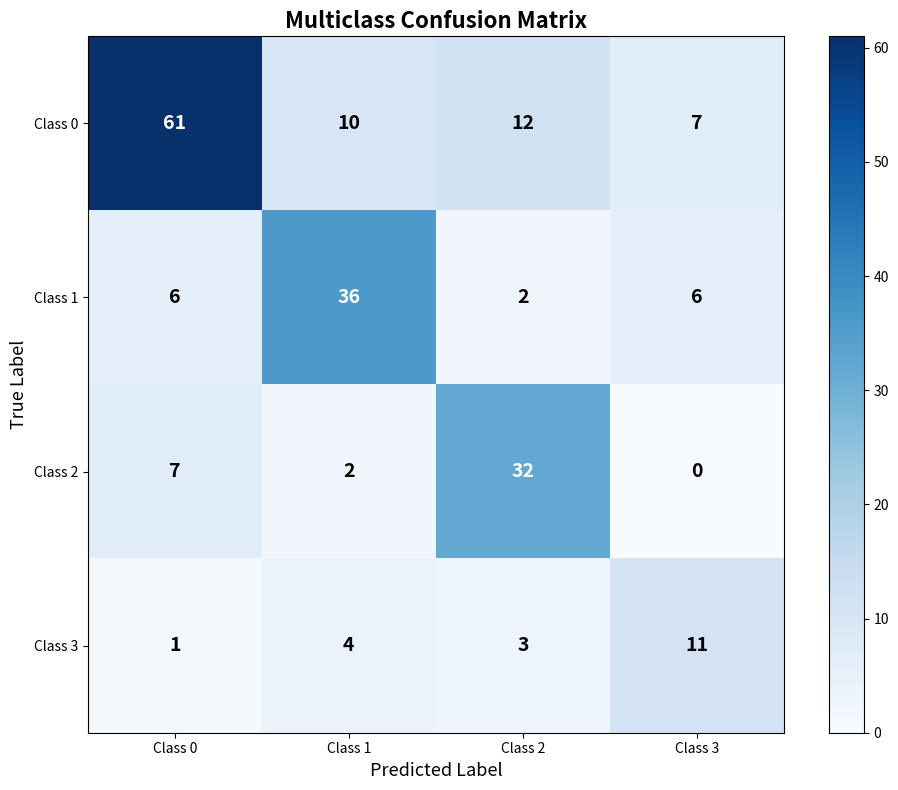
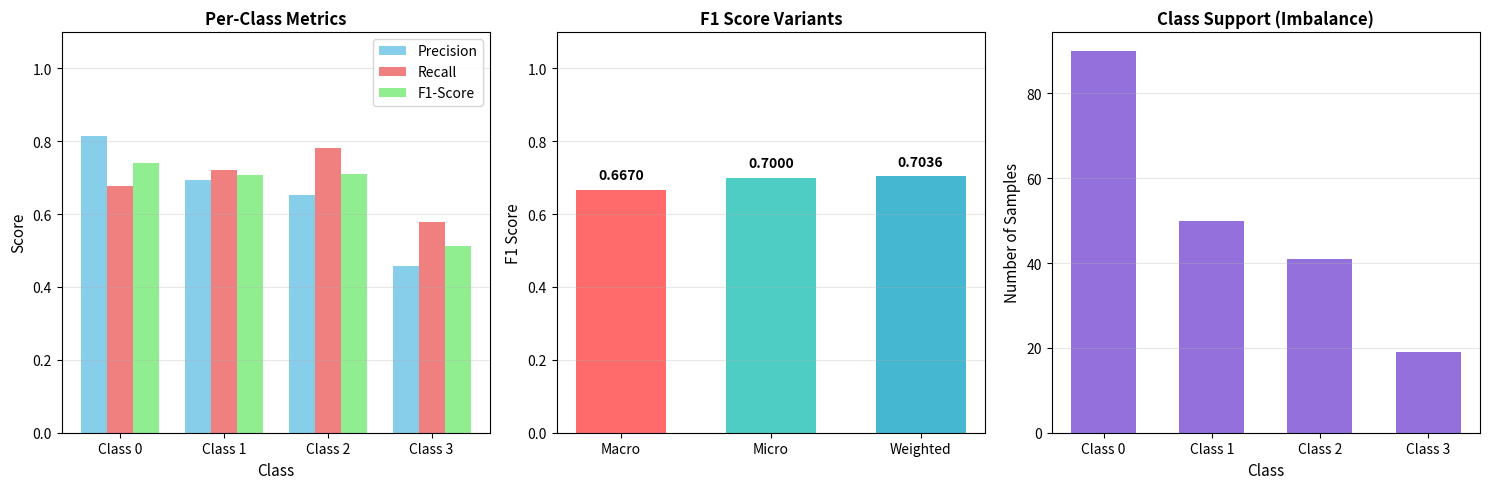
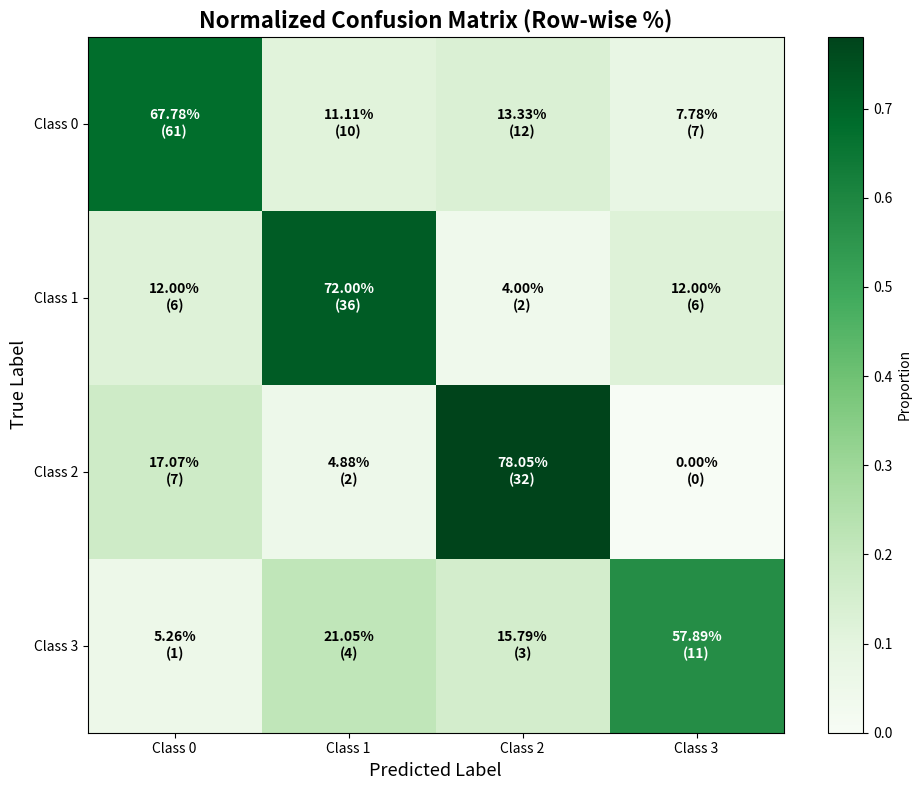

Python code for these plots, in order:
import numpy as np
import matplotlib.pyplot as plt

# Custom implementations for multiclass classification metrics

def confusion_matrix_multiclass(y_true, y_pred, num_classes=None):
    """
    Build confusion matrix for multiclass classification.
    Matrix[i, j] = number of samples with true label i predicted as j
    """
    y_true = np.array(y_true)
    y_pred = np.array(y_pred)
    
    if num_classes is None:
        num_classes = max(np.max(y_true), np.max(y_pred)) + 1
    
    # Initialize confusion matrix
    cm = np.zeros((num_classes, num_classes), dtype=int)
    
    # Fill confusion matrix
    for true_label, pred_label in zip(y_true, y_pred):
        cm[true_label, pred_label] += 1
    
    return cm

def precision_per_class(cm):
    """
    Calculate precision for each class.
    Precision_i = TP_i / (TP_i + FP_i) = cm[i,i] / sum(cm[:, i])
    """
    precisions = []
    for i in range(len(cm)):
        tp = cm[i, i]
        tp_fp = np.sum(cm[:, i])  # All predicted as class i
        if tp_fp == 0:
            precisions.append(0.0)
        else:
            precisions.append(tp / tp_fp)
    return np.array(precisions)

def recall_per_class(cm):
    """
    Calculate recall for each class.
    Recall_i = TP_i / (TP_i + FN_i) = cm[i,i] / sum(cm[i, :])
    """
    recalls = []
    for i in range(len(cm)):
        tp = cm[i, i]
        tp_fn = np.sum(cm[i, :])  # All actual class i
        if tp_fn == 0:
            recalls.append(0.0)
        else:
            recalls.append(tp / tp_fn)
    return np.array(recalls)

def f1_per_class(cm):
    """
    Calculate F1 score for each class.
    F1_i = 2 * (precision_i * recall_i) / (precision_i + recall_i)
    """
    precisions = precision_per_class(cm)
    recalls = recall_per_class(cm)
    
    f1_scores = []
    for prec, rec in zip(precisions, recalls):
        if (prec + rec) == 0:
            f1_scores.append(0.0)
        else:
            f1_scores.append(2 * (prec * rec) / (prec + rec))
    
    return np.array(f1_scores)

def f1_macro(cm):
    """
    Macro-averaged F1 Score.
    Calculate F1 for each class, then take the simple average.
    Treats all classes equally regardless of support.
    """
    f1_scores = f1_per_class(cm)
    return np.mean(f1_scores)

def f1_micro(cm):
    """
    Micro-averaged F1 Score.
    Aggregate TP, FP, FN across all classes, then calculate F1.
    Weights each sample equally.
    
    For multiclass: Micro F1 = Micro Precision = Micro Recall = Accuracy
    """
    # Total true positives across all classes
    tp_total = np.sum(np.diag(cm))
    
    # Total predictions
    total = np.sum(cm)
    
    # For micro-averaging in multiclass:
    # Micro Precision = TP_total / Total_predictions = Accuracy
    # Micro Recall = TP_total / Total_actual = Accuracy
    # Therefore Micro F1 = Accuracy
    
    if total == 0:
        return 0.0
    
    return tp_total / total

def f1_weighted(cm):
    """
    Weighted F1 Score.
    Calculate F1 for each class, then take weighted average by support.
    Accounts for class imbalance.
    """
    f1_scores = f1_per_class(cm)
    
    # Support for each class (number of true instances)
    support = np.sum(cm, axis=1)
    
    # Weighted average
    total_support = np.sum(support)
    if total_support == 0:
        return 0.0
    
    weighted_f1 = np.sum(f1_scores * support) / total_support
    return weighted_f1

def accuracy_multiclass(cm):
    """
    Overall accuracy: correct predictions / total predictions
    """
    correct = np.sum(np.diag(cm))
    total = np.sum(cm)
    return correct / total if total > 0 else 0.0


# Generate synthetic multiclass data
print("=" * 70)
print("MULTICLASS CLASSIFICATION METRICS")
print("=" * 70)
print()

np.random.seed(42)
num_classes = 4
num_samples = 200

# Generate true labels with some class imbalance
class_probs = np.array([0.4, 0.3, 0.2, 0.1])  # Imbalanced classes
y_true = np.random.choice(num_classes, size=num_samples, p=class_probs)

# Generate predictions (with some confusion between classes)
y_pred = y_true.copy()
# Add some random misclassifications
num_errors = int(0.3 * num_samples)  # 30% error rate
error_indices = np.random.choice(num_samples, size=num_errors, replace=False)
for idx in error_indices:
    # Pick a different class
    other_classes = [c for c in range(num_classes) if c != y_true[idx]]
    y_pred[idx] = np.random.choice(other_classes)

print(f"Dataset: {num_samples} samples, {num_classes} classes")
print(f"Class distribution (true): {np.bincount(y_true)}")
print(f"Class distribution (pred): {np.bincount(y_pred)}")
print()

# Calculate confusion matrix
cm = confusion_matrix_multiclass(y_true, y_pred, num_classes=num_classes)

# Display Confusion Matrix
print("=" * 70)
print("CONFUSION MATRIX")
print("=" * 70)
print("Rows = True Labels, Columns = Predicted Labels")
print()

# Print header
print("True\\Pred", end="")
for j in range(num_classes):
    print(f"  Class {j}", end="")
print()

# Print matrix
for i in range(num_classes):
    print(f"Class {i}  ", end="")
    for j in range(num_classes):
        print(f"    {cm[i, j]:3d}", end="")
    print()
print()

# Calculate per-class metrics
precisions = precision_per_class(cm)
recalls = recall_per_class(cm)
f1_scores = f1_per_class(cm)
support = np.sum(cm, axis=1)

# Display per-class metrics
print("=" * 70)
print("PER-CLASS METRICS")
print("=" * 70)
print(f"{'Class':<8} {'Precision':<12} {'Recall':<12} {'F1-Score':<12} {'Support':<10}")
print("-" * 70)

for i in range(num_classes):
    print(f"{i:<8} {precisions[i]:<12.4f} {recalls[i]:<12.4f} {f1_scores[i]:<12.4f} {support[i]:<10}")

print()

# Calculate and display aggregate metrics
print("=" * 70)
print("AGGREGATE METRICS")
print("=" * 70)

acc = accuracy_multiclass(cm)
macro_f1 = f1_macro(cm)
micro_f1 = f1_micro(cm)
weighted_f1 = f1_weighted(cm)

print(f"Accuracy:        {acc:.4f}")
print()
print(f"F1 Macro:        {macro_f1:.4f}")
print("  → Average F1 across all classes (treats all classes equally)")
print()
print(f"F1 Micro:        {micro_f1:.4f}")
print("  → Aggregate TP/FP/FN globally (weights each sample equally)")
print("  → For multiclass: Micro F1 = Accuracy")
print()
print(f"F1 Weighted:     {weighted_f1:.4f}")
print("  → Weighted average by support (accounts for class imbalance)")
print()

# Detailed explanation
print("=" * 70)
print("UNDERSTANDING MACRO vs MICRO vs WEIGHTED F1")
print("=" * 70)
print()
print("MACRO F1:")
print("  - Calculate F1 for each class independently")
print("  - Take simple average: (F1_0 + F1_1 + ... + F1_n) / n")
print("  - Treats all classes equally (good for balanced evaluation)")
print("  - Can be low if minority classes perform poorly")
print()
print("MICRO F1:")
print("  - Aggregate all TP, FP, FN across classes")
print("  - Calculate single F1 from aggregated counts")
print("  - Weights each sample equally (dominated by majority classes)")
print("  - In multiclass: Micro F1 = Micro Precision = Micro Recall = Accuracy")
print()
print("WEIGHTED F1:")
print("  - Calculate F1 for each class independently")
print("  - Take weighted average by class support (number of true samples)")
print("  - Accounts for class imbalance")
print("  - Better reflects overall model performance on imbalanced data")
print()

# Visualization 1: Confusion Matrix Heatmap
plt.figure(figsize=(10, 8))
plt.imshow(cm, interpolation='nearest', cmap=plt.cm.Blues)
plt.title('Multiclass Confusion Matrix', fontsize=16, fontweight='bold')
plt.colorbar()

tick_marks = np.arange(num_classes)
plt.xticks(tick_marks, [f'Class {i}' for i in range(num_classes)])
plt.yticks(tick_marks, [f'Class {i}' for i in range(num_classes)])

# Add text annotations
thresh = cm.max() / 2.
for i in range(cm.shape[0]):
    for j in range(cm.shape[1]):
        plt.text(j, i, format(cm[i, j], 'd'),
                ha="center", va="center",
                color="white" if cm[i, j] > thresh else "black",
                fontsize=14, fontweight='bold')

plt.ylabel('True Label', fontsize=13)
plt.xlabel('Predicted Label', fontsize=13)
plt.tight_layout()
plt.savefig('confusion_matrix_multiclass.png', dpi=300, bbox_inches='tight')
print("Confusion matrix heatmap saved as 'confusion_matrix_multiclass.png'")
print()

# Visualization 2: Per-Class Metrics Comparison
fig, axes = plt.subplots(1, 3, figsize=(15, 5))

x = np.arange(num_classes)
width = 0.6

# Plot 1: Precision, Recall, F1 per class
ax1 = axes[0]
x_pos = np.arange(num_classes)
width_bar = 0.25

ax1.bar(x_pos - width_bar, precisions, width_bar, label='Precision', color='skyblue')
ax1.bar(x_pos, recalls, width_bar, label='Recall', color='lightcoral')
ax1.bar(x_pos + width_bar, f1_scores, width_bar, label='F1-Score', color='lightgreen')

ax1.set_xlabel('Class', fontsize=11)
ax1.set_ylabel('Score', fontsize=11)
ax1.set_title('Per-Class Metrics', fontsize=12, fontweight='bold')
ax1.set_xticks(x_pos)
ax1.set_xticklabels([f'Class {i}' for i in range(num_classes)])
ax1.legend()
ax1.grid(axis='y', alpha=0.3)
ax1.set_ylim([0, 1.1])

# Plot 2: F1 Score Comparison
ax2 = axes[1]
f1_types = ['Macro', 'Micro', 'Weighted']
f1_values = [macro_f1, micro_f1, weighted_f1]
colors = ['#FF6B6B', '#4ECDC4', '#45B7D1']

bars = ax2.bar(f1_types, f1_values, color=colors, width=0.6)
ax2.set_ylabel('F1 Score', fontsize=11)
ax2.set_title('F1 Score Variants', fontsize=12, fontweight='bold')
ax2.set_ylim([0, 1.1])
ax2.grid(axis='y', alpha=0.3)

# Add value labels on bars
for bar, val in zip(bars, f1_values):
    height = bar.get_height()
    ax2.text(bar.get_x() + bar.get_width()/2., height + 0.02,
            f'{val:.4f}', ha='center', va='bottom', fontsize=10, fontweight='bold')

# Plot 3: Support per class
ax3 = axes[2]
ax3.bar(x, support, color='mediumpurple', width=0.6)
ax3.set_xlabel('Class', fontsize=11)
ax3.set_ylabel('Number of Samples', fontsize=11)
ax3.set_title('Class Support (Imbalance)', fontsize=12, fontweight='bold')
ax3.set_xticks(x)
ax3.set_xticklabels([f'Class {i}' for i in range(num_classes)])
ax3.grid(axis='y', alpha=0.3)

plt.tight_layout()
plt.savefig('multiclass_metrics_comparison.png', dpi=300, bbox_inches='tight')
print("Metrics comparison plot saved as 'multiclass_metrics_comparison.png'")
print()

# Visualization 3: Normalized Confusion Matrix (Percentages)
cm_normalized = cm.astype('float') / cm.sum(axis=1)[:, np.newaxis]

plt.figure(figsize=(10, 8))
plt.imshow(cm_normalized, interpolation='nearest', cmap=plt.cm.Greens)
plt.title('Normalized Confusion Matrix (Row-wise %)', fontsize=16, fontweight='bold')
plt.colorbar(label='Proportion')

tick_marks = np.arange(num_classes)
plt.xticks(tick_marks, [f'Class {i}' for i in range(num_classes)])
plt.yticks(tick_marks, [f'Class {i}' for i in range(num_classes)])

# Add text annotations with percentages
thresh = cm_normalized.max() / 2.
for i in range(cm_normalized.shape[0]):
    for j in range(cm_normalized.shape[1]):
        plt.text(j, i, f'{cm_normalized[i, j]:.2%}\n({cm[i, j]})',
                ha="center", va="center",
                color="white" if cm_normalized[i, j] > thresh else "black",
                fontsize=10, fontweight='bold')

plt.ylabel('True Label', fontsize=13)
plt.xlabel('Predicted Label', fontsize=13)
plt.tight_layout()
plt.savefig('confusion_matrix_normalized.png', dpi=300, bbox_inches='tight')
print("Normalized confusion matrix saved as 'confusion_matrix_normalized.png'")
print()

print("=" * 70)
print("SUMMARY")
print("=" * 70)
print("All multiclass metrics have been calculated and displayed.")
print("Three PNG files have been generated:")
print("  1. confusion_matrix_multiclass.png - Confusion matrix heatmap")
print("  2. multiclass_metrics_comparison.png - Per-class metrics comparison")
print("  3. confusion_matrix_normalized.png - Normalized confusion matrix")
print("=" * 70)
